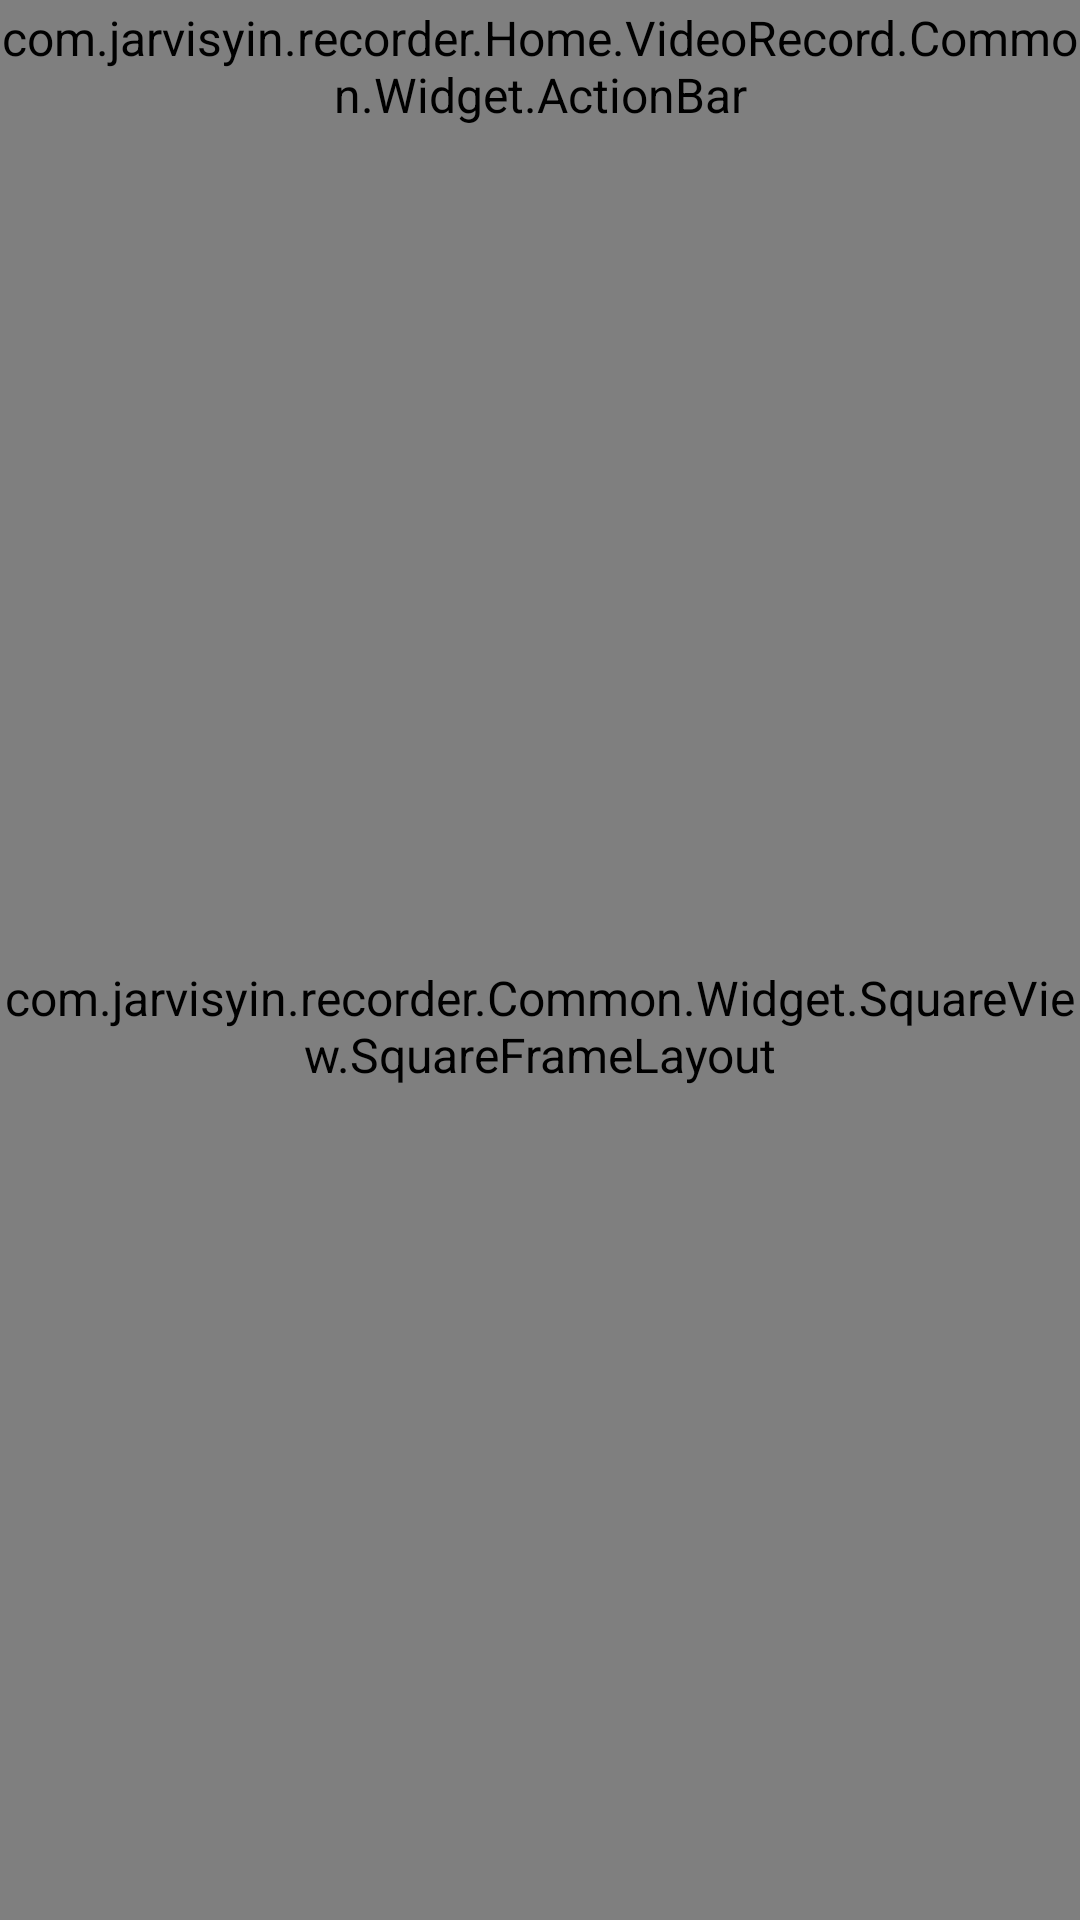

Reconstruct the res/layout file that produces this screen, plus the resources it refers to.
<!-- AndroidManifest.xml: application theme AppTheme -->
<!-- res/layout/fragment_video_record_edit.xml -->
<RelativeLayout xmlns:android="http://schemas.android.com/apk/res/android"
    android:layout_width="match_parent"
    android:layout_height="match_parent"
    android:background="@color/video_window_background"
    android:orientation="vertical">


    <com.jarvisyin.recorder.Home.VideoRecord.Common.Widget.ActionBar xmlns:vshopbuyer="http://schemas.android.com/apk/res-auto"
        android:id="@+id/action_bar"
        android:layout_width="match_parent"
        android:layout_height="@dimen/action_bar_height"
        vshopbuyer:rightBtnText="保存"
        vshopbuyer:title="视频编辑" />

    <com.jarvisyin.recorder.Common.Widget.SquareView.SquareFrameLayout
        android:id="@+id/square_layout"
        android:layout_width="match_parent"
        android:layout_height="match_parent"
        android:layout_below="@id/action_bar" />


    <LinearLayout
        android:id="@+id/operation_layout"
        android:layout_width="match_parent"
        android:layout_height="wrap_content"
        android:layout_below="@id/square_layout"
        android:gravity="center_vertical"
        android:orientation="horizontal"
        android:paddingBottom="8dp"
        android:paddingLeft="@dimen/app_padding"
        android:paddingRight="@dimen/app_padding"
        android:paddingTop="8dp">

        <TextView
            android:layout_width="match_parent"
            android:layout_height="wrap_content"
            android:layout_weight="1"
            android:text="商品模版"
            android:textColor="@color/video_text_color" />

        <FrameLayout
            android:layout_width="25dp"
            android:layout_height="25dp"
            android:layout_marginRight="@dimen/app_padding"
            android:background="@drawable/x_video_edit_black_pot">

            <View
                android:id="@+id/explain"
                android:layout_width="20dp"
                android:layout_height="20dp"
                android:layout_gravity="center"
                android:background="@drawable/video_edit_choice_subtitles" />
        </FrameLayout>

        <FrameLayout
            android:layout_width="25dp"
            android:layout_height="25dp"
            android:background="@drawable/x_video_edit_black_pot">

            <View
                android:id="@+id/music"
                android:layout_width="20dp"
                android:layout_height="20dp"
                android:layout_gravity="center"
                android:background="@drawable/video_edit_choice_music" />
        </FrameLayout>
    </LinearLayout>

    <LinearLayout
        android:layout_width="match_parent"
        android:layout_height="match_parent"
        android:layout_below="@id/operation_layout"
        android:orientation="vertical"
        android:paddingLeft="@dimen/app_padding"
        android:paddingRight="@dimen/app_padding">

        <View
            android:layout_width="70dp"
            android:layout_height="3dp"
            android:background="@color/yellow" />

        <View
            android:layout_width="match_parent"
            android:layout_height="1px"
            android:background="@color/thin_separate_line_color" />


        <LinearLayout
            android:layout_width="match_parent"
            android:layout_height="match_parent"
            android:gravity="center_vertical">

            <LinearLayout
                android:layout_width="wrap_content"
                android:layout_height="wrap_content"
                android:gravity="center"
                android:orientation="vertical">

                <FrameLayout
                    android:layout_width="70dp"
                    android:layout_height="70dp"
                    android:background="@drawable/video_edit_no_model">

                    <com.jarvisyin.recorder.Common.Widget.RadiusView
                        android:layout_width="match_parent"
                        android:layout_height="match_parent" />

                </FrameLayout>

                <TextView
                    android:textColor="@color/video_text_color"
                    android:layout_width="wrap_content"
                    android:layout_height="wrap_content"
                    android:textSize="12dp"
                    android:paddingTop="8dp"
                    android:text="无模版" />
            </LinearLayout>
        </LinearLayout>

    </LinearLayout>


    <FrameLayout
        android:id="@+id/progress_bar"
        android:layout_width="match_parent"
        android:layout_height="match_parent"
        android:layout_below="@id/action_bar"
        android:background="#000000"
        android:visibility="gone">


        <ProgressBar
            android:layout_width="60dp"
            android:layout_height="60dp"
            android:layout_gravity="center" />

    </FrameLayout>


</RelativeLayout>
<!-- resources referenced by this layout -->
<resources>
  <color name="thin_separate_line_color">#E0E0E0</color>
  <color name="video_text_color">#ADADAD</color>
  <color name="video_window_background">#1A1A1A</color>
  <color name="yellow">#FFDD64</color>
  <dimen name="action_bar_height">44dp</dimen>
  <dimen name="app_padding">15dp</dimen>
  <!-- drawable x_video_edit_black_pot (drawable) -->
  <selector xmlns:android="http://schemas.android.com/apk/res/android">
  
      <item android:state_pressed="true">
          <shape android:shape="oval">
              <solid android:color="@color/button_gray_dark_bg1" />
          </shape>
      </item>
  
      <item>
          <shape android:shape="oval">
              <solid android:color="@color/button_gray_dark_bg0" />
              <corners android:bottomLeftRadius="9dp" android:bottomRightRadius="9dp" android:topLeftRadius="9dp" android:topRightRadius="9dp" />
          </shape>
      </item>
  
  </selector>
  <style name="AppTheme" parent="android:Theme.Light">
          <item name="android:windowNoTitle">true</item>
          <item name="android:windowActionBar">false</item>
  
          <item name="android:textSize">16dp</item>
          <item name="android:textColorHint">@color/text_color_hint</item>
          <item name="android:dialogTheme">@style/dialogStyle</item>
  
          <item name="android:screenOrientation">portrait</item>
  
          <item name="android:progressBarStyle">@style/progressBarGray</item>
          <item name="android:textColorSecondary">@color/text_color0</item>
  
          <item name="android:windowAnimationStyle">@style/AnimationActivity</item>
          <item name="android:windowBackground">@color/window_background</item>
      </style>
  <color name="button_gray_dark_bg1">#10000000</color>
  <color name="button_gray_dark_bg0">#1fffffff</color>
  <color name="text_color_hint">#c6c6c6</color>
  <style name="progressBarGray" parent="@android:style/Widget.ProgressBar.Inverse">
          <item name="android:indeterminateDrawable">@drawable/x_progress_bar_common</item>
      </style>
  <color name="text_color0">#322100</color>
  <style name="AnimationActivity" mce_bogus="1" parent="@android:style/Animation.Activity">
          <item name="android:activityOpenEnterAnimation">@anim/enter_from_right</item>
          <item name="android:activityOpenExitAnimation">@anim/exit_to_left</item>
          <item name="android:activityCloseEnterAnimation">@anim/enter_from_left</item>
          <item name="android:activityCloseExitAnimation">@anim/exit_to_right</item>
      </style>
  <color name="window_background">#F8F6F3</color>
  <style name="progressBarWhite" parent="@android:style/Widget.ProgressBar.Inverse">
          <item name="android:indeterminateDrawable">@drawable/x_progress_bar_dialog</item>
      </style>
  <!-- drawable x_progress_bar_common (drawable) -->
  <?xml version="1.0" encoding="utf-8"?>
  <layer-list xmlns:android="http://schemas.android.com/apk/res/android">
      <item>
          <rotate
              android:drawable="@drawable/progress_bar_common_bg2"
              android:pivotX="50%"
              android:pivotY="50%"
              android:fromDegrees="0"
              android:toDegrees="1080" />
      </item>
  
  </layer-list>
  <!-- drawable x_progress_bar_dialog (drawable) -->
  <?xml version="1.0" encoding="utf-8"?>
  <layer-list xmlns:android="http://schemas.android.com/apk/res/android">
      <item>
          <rotate
              android:drawable="@drawable/progress_bar_dialog_bg2"
              android:pivotX="50%"
              android:pivotY="50%"
              android:fromDegrees="0"
              android:toDegrees="1080" />
      </item>
  
  </layer-list>
</resources>
